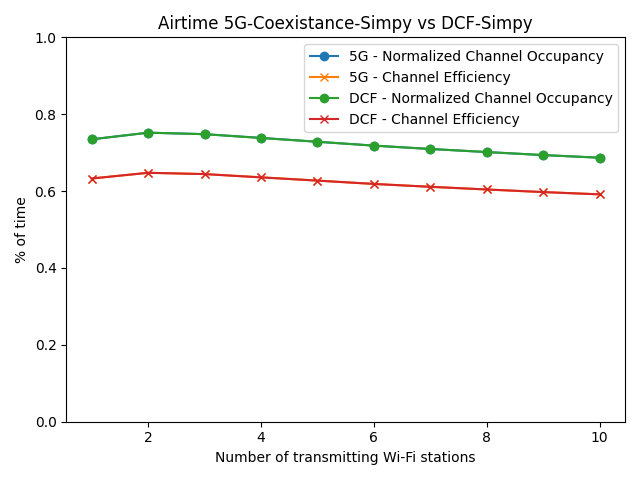

The table this chart was drawn from, first rows:
Seed, Stations, ChannelOccupancy, ChannelEfficiency
0, 1, 0.7348, 0.6329
0, 2, 0.7509, 0.6467
0, 3, 0.7485, 0.6446
0, 4, 0.738, 0.6356
0, 5, 0.7281, 0.6271
0, 6, 0.7181, 0.6184
0, 7, 0.7092, 0.6108
0, 8, 0.7013, 0.6039
0, 9, 0.6935, 0.5972
0, 10, 0.6872, 0.5919
128, 1, 0.7346, 0.6327
128, 2, 0.7519, 0.6475
128, 3, 0.7482, 0.6443
128, 4, 0.7385, 0.636
128, 5, 0.7288, 0.6276
128, 6, 0.7183, 0.6186
128, 7, 0.7098, 0.6112
128, 8, 0.7017, 0.6043
128, 9, 0.6929, 0.5968
128, 10, 0.6867, 0.5914
256, 1, 0.7345, 0.6325
256, 2, 0.7523, 0.6479
256, 3, 0.7481, 0.6443
256, 4, 0.7386, 0.6361
256, 5, 0.7281, 0.627
256, 6, 0.7188, 0.6191
256, 7, 0.7096, 0.6111
256, 8, 0.7014, 0.6041
256, 9, 0.6939, 0.5976
256, 10, 0.6873, 0.5919
384, 1, 0.7346, 0.6326
384, 2, 0.7526, 0.6482
384, 3, 0.7479, 0.6441
384, 4, 0.7388, 0.6362
384, 5, 0.728, 0.627
384, 6, 0.7183, 0.6186
384, 7, 0.7097, 0.6112
384, 8, 0.7015, 0.6042
384, 9, 0.6937, 0.5974
384, 10, 0.687, 0.5917
512, 1, 0.7347, 0.6328
512, 2, 0.7523, 0.6479
512, 3, 0.7479, 0.6441
512, 4, 0.7386, 0.6361
512, 5, 0.7286, 0.6275
512, 6, 0.7177, 0.6181
512, 7, 0.7094, 0.6109
512, 8, 0.7017, 0.6043
512, 9, 0.6936, 0.5973
512, 10, 0.6867, 0.5914
